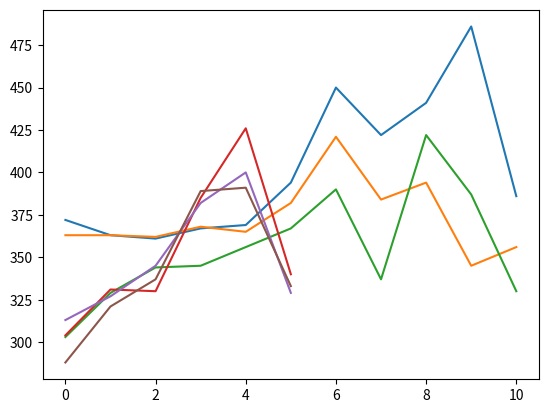

The script that saved this image: (Note: this script raises an exception after producing the figure.)
import datetime
import math as ma
import scipy as sp
import matplotlib.pyplot as pl


class Run:
    def __init__(self, date, time, distance, kilometers):
        self.date = date
        self.time = time
        self.distance = distance
        self.kilometers = kilometers


l1 = Run(datetime.date(2018, 3, 9), 4309, 10.74, [372, 363, 361, 367, 369, 394, 450, 422, 441, 486, 386])
l2 = Run(datetime.date(2018, 3, 16), 4024, 10.78, [363, 363, 362, 368, 365, 382, 421, 384, 394, 345, 356])
l3 = Run(datetime.date(2018, 3, 23), 3849, 10.82, [303, 329, 344, 345, 356, 367, 390, 337, 422, 387, 330])
LongRuns = [l1, l2, l3]

s1 = Run(datetime.date(2018, 3, 14), 2039, 5.77, [304, 331, 330, 385, 426, 340])
s2 = Run(datetime.date(2018, 3, 19), 1990, 5.68, [313, 327, 345, 382, 400, 329])
s3 = Run(datetime.date(2018, 3, 21), 1953, 5.68, [288, 321, 337, 389, 391, 333])
ShortRuns = [s1, s2, s3]

totDist = 0
totTime = 0

for obj in LongRuns:
    pl.plot(obj.kilometers)
    totDist += obj.distance
    totTime += obj.time
pl.show()
for obj in ShortRuns:
    pl.plot(obj.kilometers)
    totDist += obj.distance
    totTime += obj.time
pl.show()

LongDates = []
LongTimes = sp.zeros(len(LongRuns))
for i in range(0, len(LongRuns)):
    # LongDates[i] = LongRuns[i].date
    LongTimes[i] = LongRuns[i].time

pl.plot(LongTimes)
pl.show()

# ShortDates = sp.zeros(len(LongRuns))
ShortTimes = sp.zeros(len(LongRuns))
for i in range(0, len(ShortRuns)):
    # LongDates[i] = LongRuns[i].date
    ShortTimes[i] = ShortRuns[i].time

pl.plot(ShortTimes)
pl.show()

hours = ma.floor(totTime / 3600)
minutes = ma.floor((totTime - 3600 * hours) / 60)
seconds = totTime - 3600 * hours - 60 * minutes
print("Distance:", totDist, "km", "\n", "Time:", hours, "hours", minutes, "minutes", seconds, "seconds", "\n", "Avg speed:", totDist * 3600 / totTime, "km/h")
